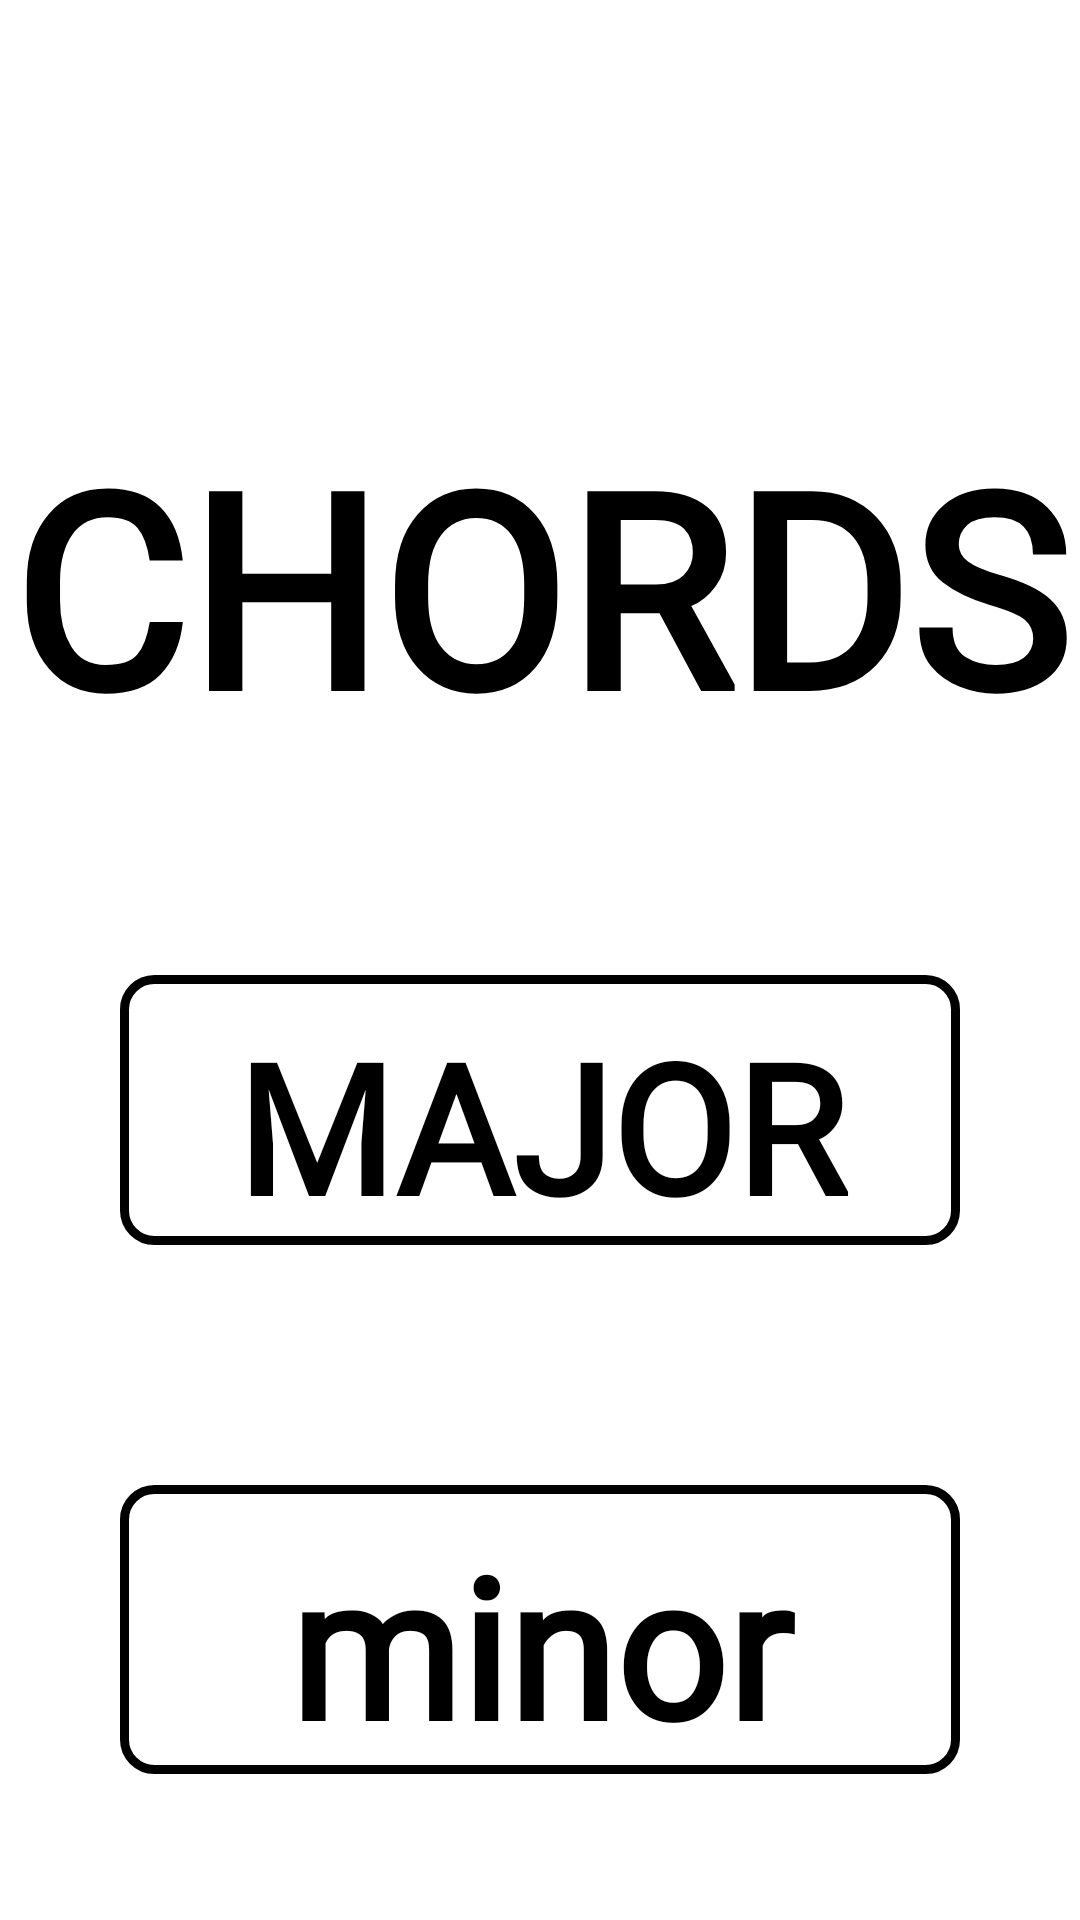

Write the Android layout XML for this screen, with the resource values it uses.
<!-- AndroidManifest.xml: application theme AppTheme -->
<!-- res/layout/activity_main.xml -->
<?xml version="1.0" encoding="utf-8"?>
<LinearLayout xmlns:android="http://schemas.android.com/apk/res/android"
    xmlns:tools="http://schemas.android.com/tools"
    android:layout_width="match_parent"
    android:layout_height="match_parent"
    android:background="#ffffff"
    android:orientation="vertical"
    tools:context=".MainActivity">


    <Space
        android:layout_width="match_parent"
        android:layout_height="135dp" />

    <TextView
        android:id="@+id/chords"
        android:layout_width="wrap_content"
        android:layout_height="wrap_content"
        android:layout_gravity="center"
        android:fontFamily="@font/intut"
        android:text="@string/chords"
        android:textColor="#000000"
        android:textSize="90sp"
        android:textStyle="bold"
        tools:text="CHORDS" />

    <Space
        android:layout_width="match_parent"
        android:layout_height="70dp" />

    <Button
        android:id="@+id/h_major"
        android:layout_width="280dp"
        android:layout_height="wrap_content"
        android:layout_gravity="center"
        android:background="@drawable/main_theme"
        android:fontFamily="@font/intut"
        android:text="@string/h_maj"
        android:textColor="#000000"
        android:textSize="60sp"
        android:textStyle="bold"
        tools:text="MAJOR" />

    <Space
        android:layout_width="match_parent"
        android:layout_height="80dp" />

    <Button
        android:id="@+id/h_minor"
        android:layout_width="280dp"
        android:layout_height="wrap_content"
        android:layout_gravity="center"
        android:background="@drawable/main_theme"
        android:fontFamily="@font/intut"
        android:text="@string/h_min"
        android:textAllCaps="false"
        android:textColor="#000000"
        android:textSize="65sp"
        android:textStyle="bold"
        tools:text="minor" />

    <Space
        android:layout_width="match_parent"
        android:layout_height="155dp" />
</LinearLayout>
<!-- resources referenced by this layout -->
<resources>
  <!-- drawable main_theme (drawable) -->
  <?xml version="1.0" encoding="utf-8"?>
  <shape xmlns:android="http://schemas.android.com/apk/res/android" android:shape="rectangle" >
      <corners
          android:radius="10dp"
          />
  
      <stroke
          android:width="3dp"
          android:color="#000000"
          />
      <padding
          android:left="0dp"
          android:top="10dp"
          android:right="0dp"
          android:bottom="0dp"
          />
  </shape>
  <string name="chords">CHORDS</string>
  <string name="h_maj">MAJOR</string>
  <string name="h_min">minor</string>
  <style name="AppTheme" parent="Theme.AppCompat.NoActionBar">
          
          <item name="colorPrimary">#000000</item>
          <item name="colorPrimaryDark">#000000</item>
          <item name="colorAccent">#000000</item>
      </style>
</resources>
